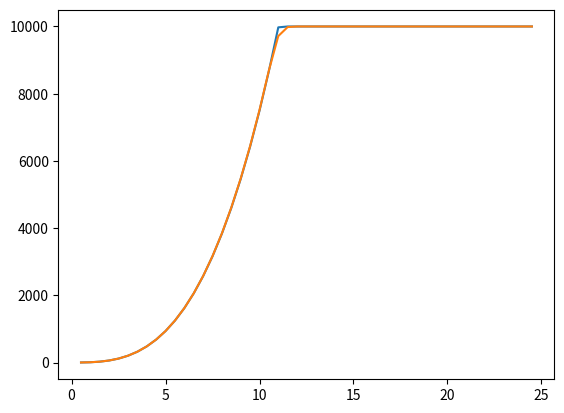

Here is the Python script that generated this plot:
import numpy as np


def standard_power_curve(power_norm, diameter, turbulence_intensity=.1, shear=(0, 100),
                         rho=1.225, max_cp=.49,
                         gear_loss_const=.01, gear_loss_var=.014, generator_loss=0.03, converter_loss=.03):
    """Generate standard power curve

    The method is extracted from an Excel spreadsheet made by Kenneth Thomsen, DTU Windenergy and
    ported into python by Mads M. Pedersen, DTU Windenergy.

    Parameters
    ----------
    power_norm : int or float
        Nominal power [kW]
    diameter : int or float
        Rotor diameter [m]
    turbulence_intensity : float
        Turbulence intensity [%]
    shear : (power shear coefficient, hub height)
        Power shear arguments\n
        - Power shear coeficient, alpha\n
        - Hub height [m]
    rho : float optional
        Density of air [kg/m^3], defualt is 1.225
    max_cp : float
        Maximum power coefficient
    gear_loss_const : float
        Constant gear loss [%]
    gear_loss_var : float
        Variable gear loss [%]
    generator_loss : float
        Generator loss [%]
    converter_loss : float

    Examples
    --------
    wsp, power = standard_power_curve(10000, 178.3)
    plot(wsp, power)
    show()
    """


    area = (diameter / 2) ** 2 * np.pi
    wsp_lst = np.arange(0.5, 25, .5)
    sigma_lst = wsp_lst * turbulence_intensity

    def norm_dist(x, my, sigma):
        if turbulence_intensity > 0:
            return 1 / np.sqrt(2 * np.pi * sigma ** 2) * np.exp(-(x - my) ** 2 / (2 * sigma ** 2))
        else:
            return x == my
    p_aero = .5 * rho * area * wsp_lst ** 3 * max_cp / 1000

    # calc power - gear, generator and conv loss
    gear_loss = gear_loss_const * power_norm + gear_loss_var * p_aero
    p_gear = p_aero - gear_loss
    p_gear[p_gear < 0] = 0
    gen_loss = generator_loss * p_gear
    p_gen = p_gear - gen_loss
    converter_loss = converter_loss * p_gen
    p_raw = p_gen - converter_loss
    p_raw[p_raw > power_norm] = power_norm

    powers = []
    shear_weighted_wsp = []
    alpha, hub_height = shear
    r = diameter / 2
    z = np.linspace(hub_height - r, hub_height + r, 100, endpoint=True)
    shear_factors = (z / hub_height) ** alpha
    rotor_width = 2 * np.sqrt(r ** 2 - (hub_height - z) ** 2)

    for wsp, sigma in zip(wsp_lst, sigma_lst):
        shear_weighted_wsp.append(wsp * (np.trapz(shear_factors ** 3 * rotor_width, z) / (area)) ** (1 / 3))
        ndist = norm_dist(wsp_lst, wsp, sigma)
        powers.append((ndist * p_raw).sum() / ndist.sum())

    return wsp_lst, powers
    return wsp_lst, np.interp(shear_weighted_wsp, wsp_lst, powers)



if __name__ == '__main__':


    from matplotlib.pyplot import plot, show
    plot(*standard_power_curve(10000, 178.3, 0., (0, 119), gear_loss_const=.0, gear_loss_var=.0, generator_loss=0.0, converter_loss=.0))
    plot(*standard_power_curve(10000, 178.3, 0.03, (0, 119), gear_loss_const=.0, gear_loss_var=.0, generator_loss=0.0, converter_loss=.0))




    show()
